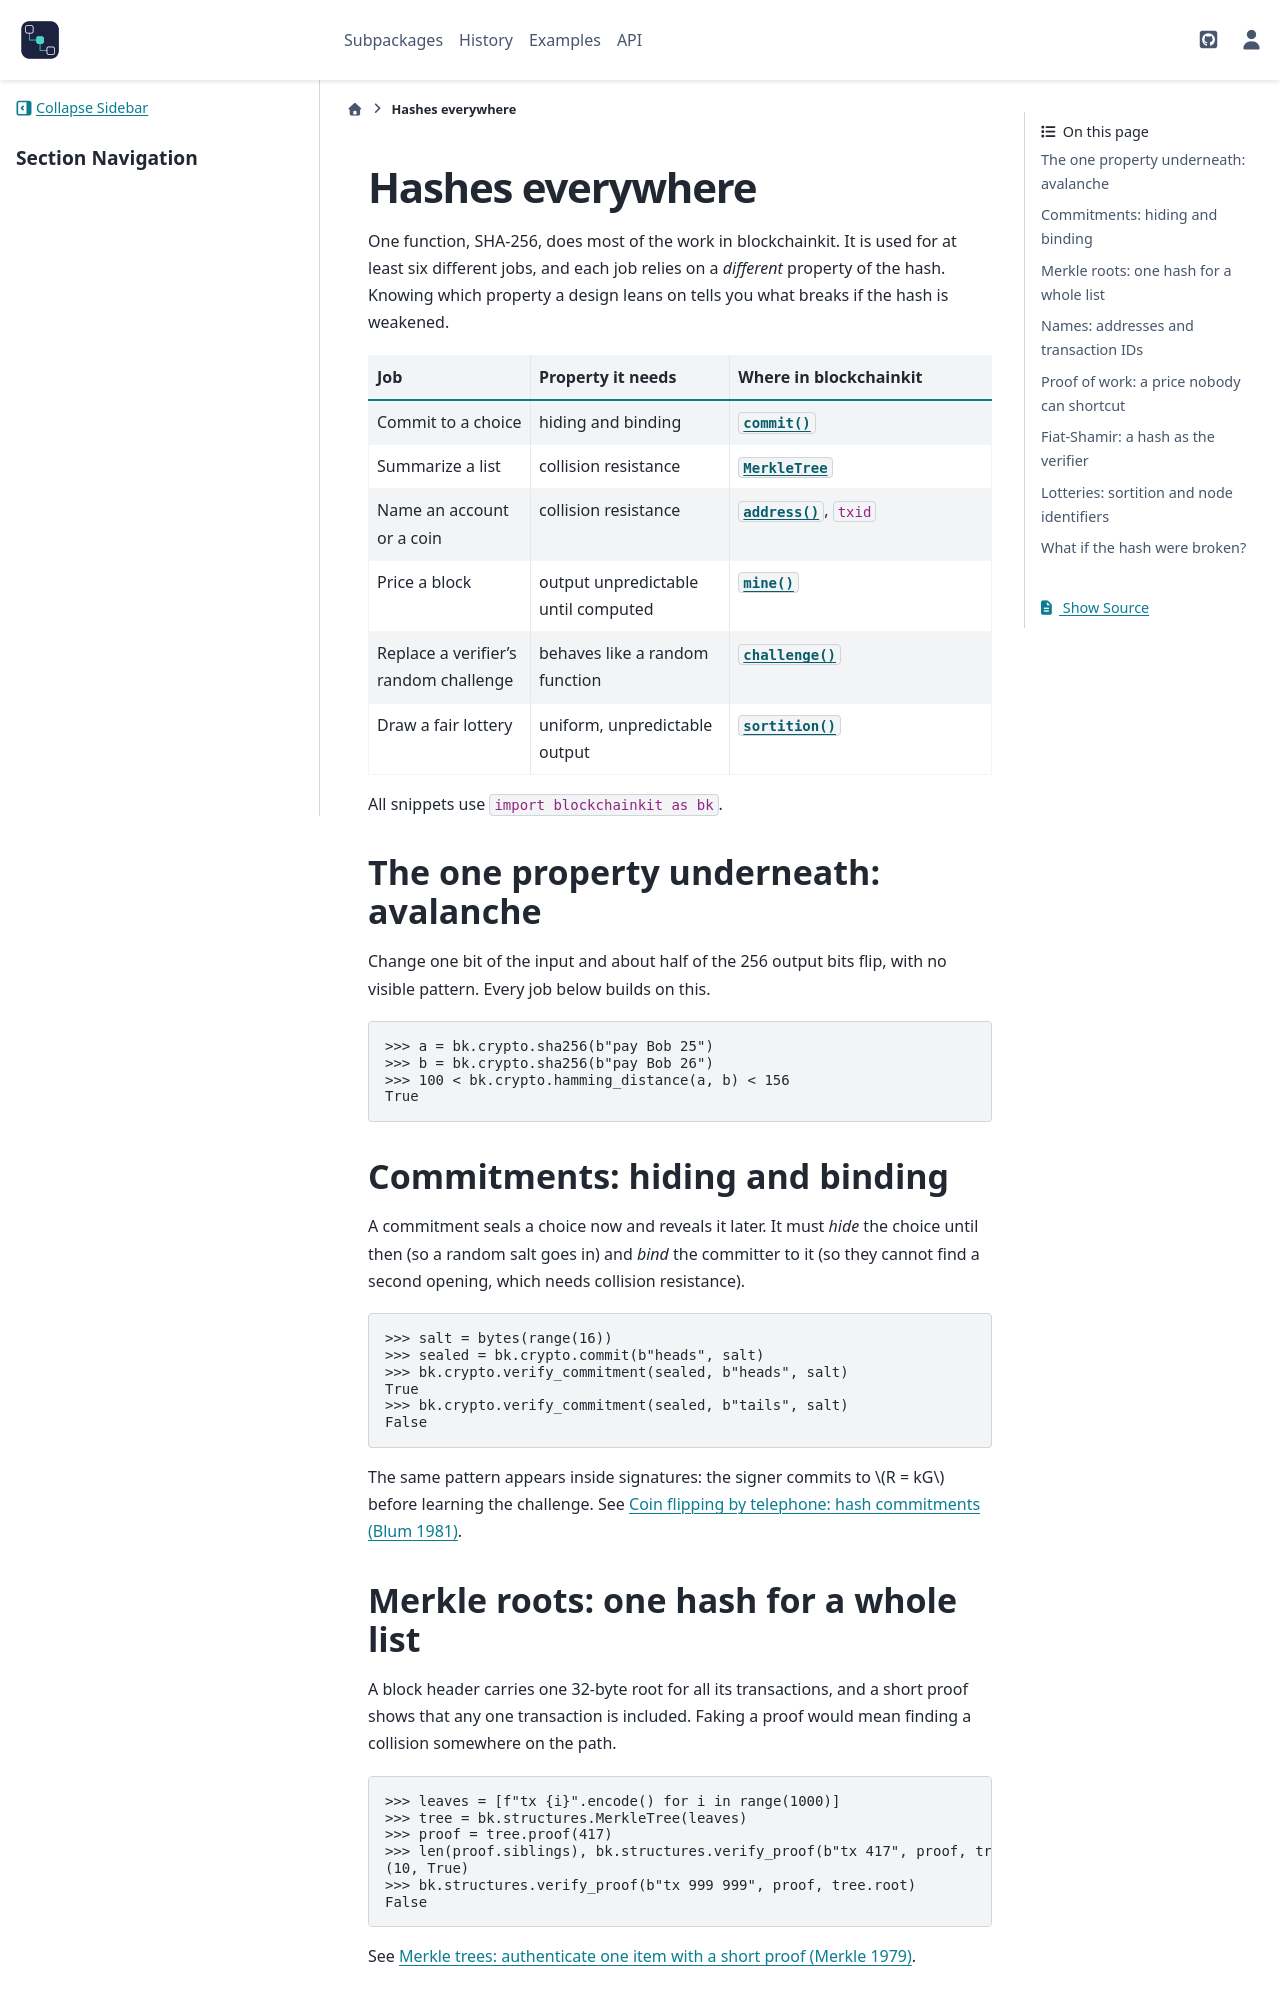

repository: cpoli/blockchainkit · page: tutorials/hashes_everywhere.html · generator: sphinx

Hashes everywhere
=================

One function, SHA-256, does most of the work in blockchainkit. It is used for
at least six different jobs, and each job relies on a *different* property of
the hash. Knowing which property a design leans on tells you what breaks if
the hash is weakened.

.. list-table::
   :header-rows: 1
   :widths: 26 32 42

   * - Job
     - Property it needs
     - Where in blockchainkit
   * - Commit to a choice
     - hiding and binding
     - :func:`~blockchainkit.crypto.systems.commitments.commit`
   * - Summarize a list
     - collision resistance
     - :class:`~blockchainkit.structures.systems.merkle.MerkleTree`
   * - Name an account or a coin
     - collision resistance
     - :func:`~blockchainkit.structures.systems.transaction.address`, ``txid``
   * - Price a block
     - output unpredictable until computed
     - :func:`~blockchainkit.consensus.systems.pow.mine`
   * - Replace a verifier's random challenge
     - behaves like a random function
     - :func:`~blockchainkit.crypto.systems.signatures.challenge`
   * - Draw a fair lottery
     - uniform, unpredictable output
     - :func:`~blockchainkit.consensus.systems.sortition.sortition`

All snippets use ``import blockchainkit as bk``.

The one property underneath: avalanche
--------------------------------------

Change one bit of the input and about half of the 256 output bits flip, with
no visible pattern. Every job below builds on this.

.. doctest::

   >>> a = bk.crypto.sha256(b"pay Bob 25")
   >>> b = bk.crypto.sha256(b"pay Bob 26")
   >>> 100 < bk.crypto.hamming_distance(a, b) < 156
   True

Commitments: hiding and binding
-------------------------------

A commitment seals a choice now and reveals it later. It must *hide* the
choice until then (so a random salt goes in) and *bind* the committer to it (so
they cannot find a second opening, which needs collision resistance).

.. doctest::

   >>> salt = bytes(range(16))
   >>> sealed = bk.crypto.commit(b"heads", salt)
   >>> bk.crypto.verify_commitment(sealed, b"heads", salt)
   True
   >>> bk.crypto.verify_commitment(sealed, b"tails", salt)
   False

The same pattern appears inside signatures: the signer commits to
:math:`R = kG` before learning the challenge. See
:doc:`/api/gallery/crypto/commitments/plot_01_coin_flipping`.

Merkle roots: one hash for a whole list
---------------------------------------

A block header carries one 32-byte root for all its transactions, and a short
proof shows that any one transaction is included. Faking a proof would mean
finding a collision somewhere on the path.

.. doctest::

   >>> leaves = [f"tx {i}".encode() for i in range(1000)]
   >>> tree = bk.structures.MerkleTree(leaves)
   >>> proof = tree.proof(417)
   >>> len(proof.siblings), bk.structures.verify_proof(b"tx 417", proof, tree.root)
   (10, True)
   >>> bk.structures.verify_proof(b"tx 999 999", proof, tree.root)
   False

See :doc:`/api/gallery/structures/merkle/plot_01_merkle_proofs`.
